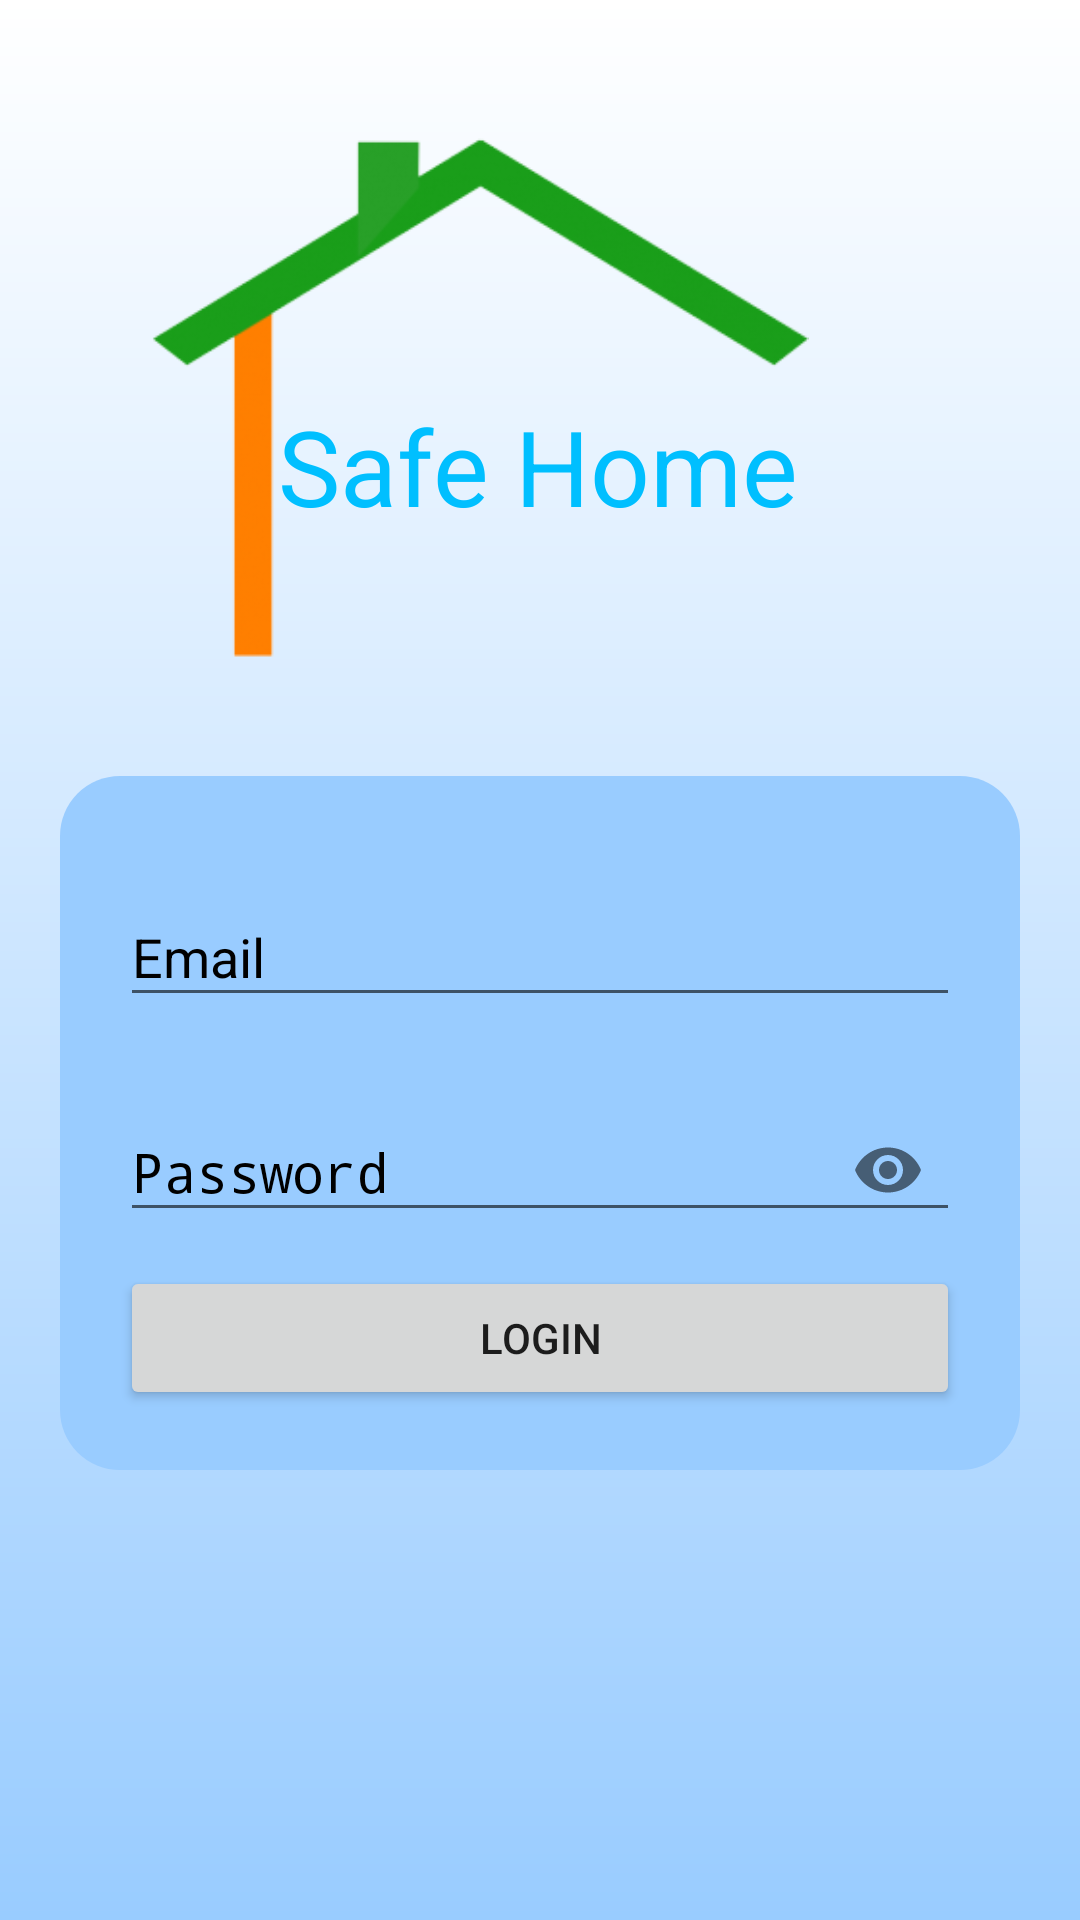

Here is an Android app screen rendered from its layout file. Give the layout XML and the strings, colors and styles it references.
<!-- AndroidManifest.xml: activity theme Theme.AppCompat.Light.NoActionBar -->
<!-- res/layout/activity_login.xml -->
<?xml version="1.0" encoding="utf-8"?>
<androidx.constraintlayout.widget.ConstraintLayout xmlns:android="http://schemas.android.com/apk/res/android"
    xmlns:app="http://schemas.android.com/apk/res-auto"
    xmlns:tools="http://schemas.android.com/tools"
    android:layout_width="match_parent"
    android:layout_height="match_parent"
    tools:context=".LoginActivity"
    android:background="@drawable/background">

    <ImageView
        android:id="@+id/imageView"
        android:layout_width="224dp"
        android:layout_height="219dp"
        android:layout_marginStart="48dp"
        android:layout_marginBottom="398dp"
        android:src="@drawable/rumah2"
        app:layout_constraintBottom_toBottomOf="parent"
        app:layout_constraintStart_toStartOf="parent" />

    <TextView
        android:id="@+id/safehome"
        android:layout_width="wrap_content"
        android:layout_height="wrap_content"
        android:layout_marginBottom="80dp"
        android:text="Safe Home"
        android:textColor="#00bfff"
        android:textSize="35dp"
        app:layout_constraintBottom_toTopOf="@+id/layout"
        app:layout_constraintEnd_toEndOf="parent"
        app:layout_constraintHorizontal_bias="0.497"
        app:layout_constraintStart_toStartOf="parent" />

    <LinearLayout
        android:id="@+id/layout"
        android:layout_width="match_parent"
        android:layout_height="wrap_content"
        android:layout_marginBottom="150dp"
        android:background="@drawable/background_login"
        android:orientation="vertical"
        android:padding="20dp"
        android:layout_marginLeft="20dp"
        android:layout_marginRight="20dp"
        app:layout_constraintBottom_toBottomOf="parent"
        app:layout_constraintStart_toStartOf="parent">

        <com.google.android.material.textfield.TextInputLayout
            android:layout_width="match_parent"
            android:layout_height="wrap_content"
            android:layout_marginTop="8dp"
            android:layout_marginBottom="8dp"
            android:textColorHint="@color/black">

            <EditText
                android:id="@+id/email"
                android:layout_width="match_parent"
                android:layout_height="wrap_content"
                android:hint="Email"
                android:textColor="@color/black" />

        </com.google.android.material.textfield.TextInputLayout>

        <com.google.android.material.textfield.TextInputLayout
            android:layout_width="match_parent"
            android:layout_height="wrap_content"
            android:layout_marginTop="8dp"
            android:layout_marginBottom="8dp"
            android:textColorHint="@color/black"
            app:passwordToggleEnabled="true">

            <EditText
                android:id="@+id/password"
                android:layout_width="match_parent"
                android:layout_height="wrap_content"
                android:hint="Password"
                android:inputType="textPassword" />

        </com.google.android.material.textfield.TextInputLayout>

        <Button
            android:id="@+id/loginBtn"
            android:layout_width="match_parent"
            android:layout_height="wrap_content"
            android:text="LOGIN"
            android:textAlignment="center" />

    </LinearLayout>

</androidx.constraintlayout.widget.ConstraintLayout>
<!-- resources referenced by this layout -->
<resources>
  <!-- drawable background (drawable) -->
  <?xml version="1.0" encoding="utf-8"?>
  <shape xmlns:android="http://schemas.android.com/apk/res/android">
      <gradient
          android:startColor="#ff99ccff"
          android:endColor="@color/white"
          android:angle="90"
          />
  </shape>
  <!-- drawable background_login (drawable) -->
  <?xml version="1.0" encoding="utf-8"?>
  <shape xmlns:android="http://schemas.android.com/apk/res/android"
      android:shape="rectangle">
  
      <gradient
          android:startColor="#ff99ccff"
          android:endColor="#ff99ccff"
          android:angle="90" />
      <corners android:radius="20dp" />
  
  </shape>
  <!-- drawable rumah2: png bitmap (drawable-v24, 21847 bytes) -->
  <!-- not gathered from this repository: default colours our renderer supplied (Android Studio template values) -->
  <color name="black">#FF000000</color>
  <color name="white">#FFFFFFFF</color>
</resources>
